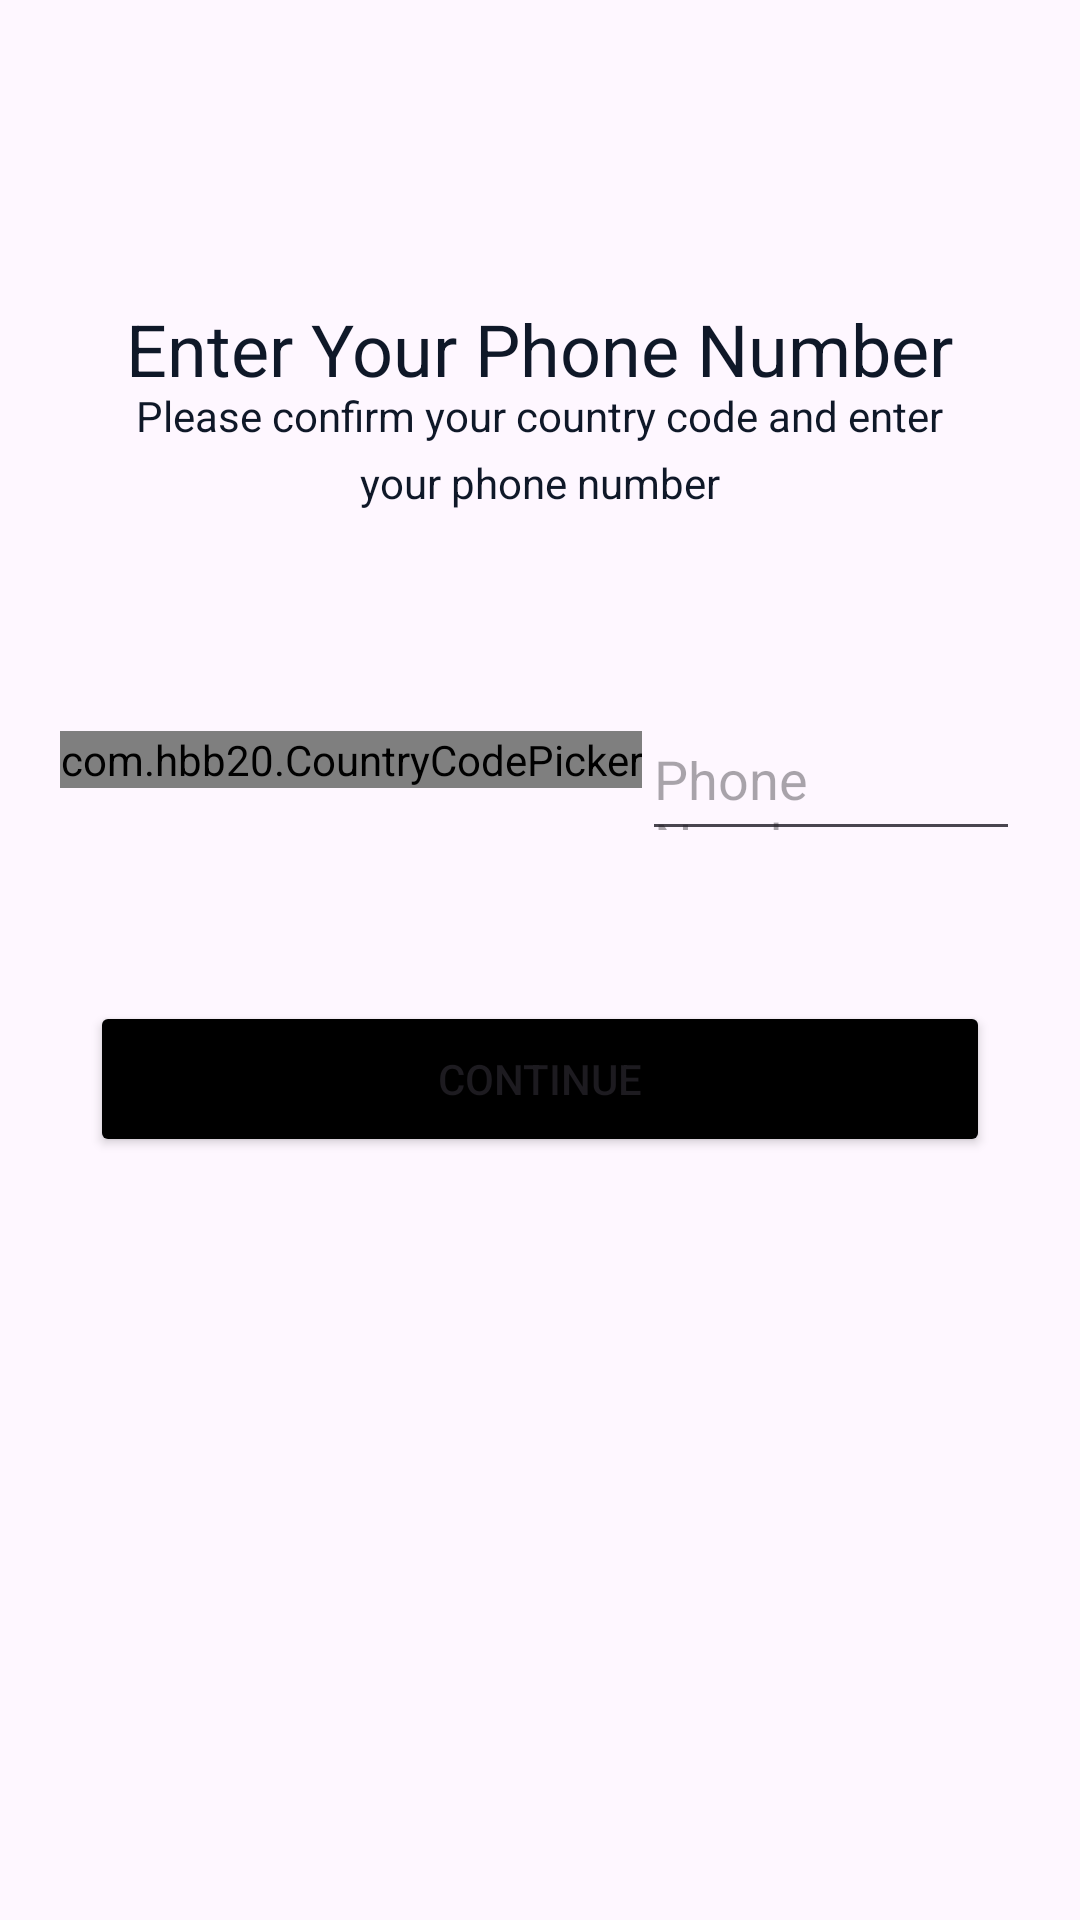

This screen was rendered from an Android layout file. Write that file and the resources it references.
<!-- AndroidManifest.xml: application theme Theme.AppMessenger -->
<!-- res/layout/fragment_get_phone_number.xml -->
<?xml version="1.0" encoding="utf-8"?>
<LinearLayout xmlns:android="http://schemas.android.com/apk/res/android"
    xmlns:tools="http://schemas.android.com/tools"
    android:layout_width="match_parent"
    android:layout_height="match_parent"
    android:orientation="vertical"
    tools:context=".ui.fragment.GetPhoneNumberFragment">

    <ImageView
        android:id="@+id/backFragment"
        android:layout_width="wrap_content"
        android:layout_height="wrap_content"
        android:layout_margin="25dp"
        android:background="@drawable/back" />

    <TextView
        style="@style/enter_your_24"
        android:layout_width="wrap_content"
        android:layout_height="wrap_content"
        android:layout_gravity="center_horizontal"
        android:layout_marginTop="50dp"
        android:text="@string/enter_your_phone_number" />

    <TextView
        style="@style/please_conf"
        android:layout_width="295dp"
        android:layout_height="wrap_content"
        android:layout_gravity="center_horizontal"
        android:gravity="center_horizontal|top"
        android:lineSpacingExtra="6sp"
        android:maxLines="2"
        android:text="@string/please_confirm"
        android:translationY="-3.21sp" />

    <LinearLayout
        android:layout_width="match_parent"
        android:layout_height="wrap_content"
        android:layout_marginTop="50dp"
        android:padding="20dp">

        <com.hbb20.CountryCodePicker
            android:id="@+id/keynational"
            android:layout_width="wrap_content"
            android:layout_height="wrap_content" />

        <EditText
            android:id="@+id/edtphone"
            android:layout_width="match_parent"
            android:layout_height="40dp"
            android:hint="@string/phone_number"/>
    </LinearLayout>

    <Button
        android:id="@+id/btncontinue"
        android:layout_width="match_parent"
        android:layout_height="52dp"
        android:layout_gravity="center_horizontal"
        android:backgroundTint="@color/black"
        android:text="@string/continue_"
        android:layout_margin="30dp"/>

</LinearLayout>
<!-- resources referenced by this layout -->
<resources>
  <color name="black">#FF000000</color>
  <string name="continue_" translatable="false">Continue</string>
  <string name="enter_your_phone_number" translatable="false">Enter Your Phone Number</string>
  <string name="phone_number" translatable="false">Phone Number</string>
  <string name="please_confirm" translatable="false">Please confirm your country code and enter your phone number</string>
  <style name="enter_your_24">
          <item name="android:textSize">24sp</item>
          <item name="android:textColor">#0F1828</item>
      </style>
  <style name="please_conf">
          <item name="android:textSize">14sp</item>
          <item name="android:textColor">#0F1828</item>
      </style>
  <style name="Theme.AppMessenger" parent="Base.Theme.AppMessenger" />
  <style name="Base.Theme.AppMessenger" parent="Theme.Material3.DayNight.NoActionBar">
          
          
          <item name="colorOnPrimary">@color/white</item>
      </style>
  <color name="white">#FFFFFFFF</color>
</resources>
